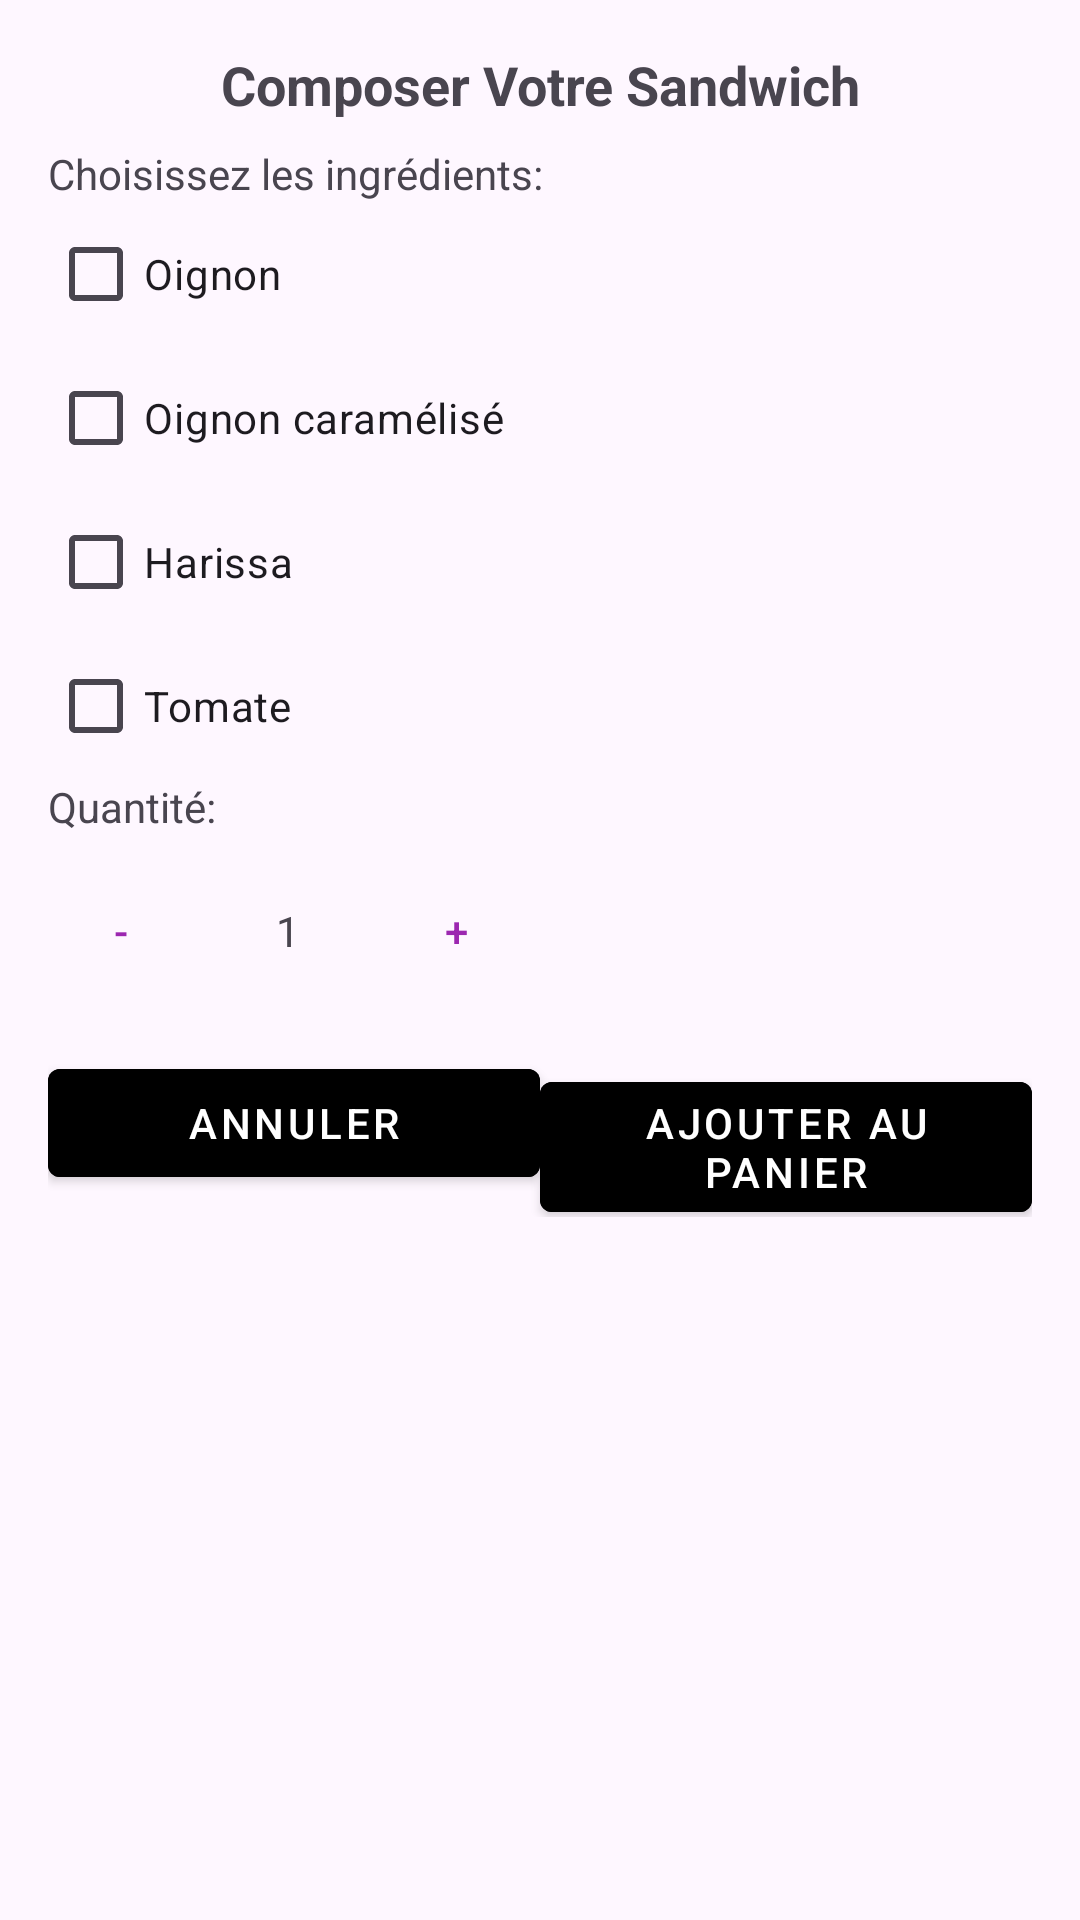

This screen was rendered from an Android layout file. Write that file and the resources it references.
<!-- AndroidManifest.xml: application theme Theme.Project -->
<!-- res/layout/fragment_sandwich_customization.xml -->
<?xml version="1.0" encoding="utf-8"?>
<ScrollView xmlns:android="http://schemas.android.com/apk/res/android"
    android:layout_width="match_parent"
    android:layout_height="match_parent"
    android:padding="16dp">

    <LinearLayout
        android:orientation="vertical"
        android:layout_width="match_parent"
        android:layout_height="wrap_content">

        <TextView
            android:id="@+id/tv_customize_item_name"
            android:layout_width="match_parent"
            android:layout_height="wrap_content"
            android:text="@string/customize_title"
            android:textSize="18dp"
            android:textStyle="bold"
            android:textAlignment="center"
            android:paddingBottom="8dp"/>

        <TextView
            android:layout_width="match_parent"
            android:layout_height="wrap_content"
            android:text="@string/choose_ingredients"/>

        <CheckBox
            android:id="@+id/cb_onion"
            android:layout_width="wrap_content"
            android:layout_height="wrap_content"
            android:text="@string/onion"/>

        <CheckBox
            android:id="@+id/cb_caramelized"
            android:layout_width="wrap_content"
            android:layout_height="wrap_content"
            android:text="@string/caramelized_onion"/>

        <CheckBox
            android:id="@+id/cb_harissa"
            android:layout_width="wrap_content"
            android:layout_height="wrap_content"
            android:text="@string/harissa"/>

        <CheckBox
            android:id="@+id/cb_tomato"
            android:layout_width="wrap_content"
            android:layout_height="wrap_content"
            android:text="@string/tomato"/>

        <TextView
            android:layout_width="match_parent"
            android:layout_height="wrap_content"
            android:text="@string/quantity"/>

        <LinearLayout
            android:orientation="horizontal"
            android:layout_width="wrap_content"
            android:layout_height="wrap_content"
            android:layout_marginTop="8dp">

            <com.google.android.material.button.MaterialButton
                android:id="@+id/btn_qty_minus"
                android:layout_width="48dp"
                android:layout_height="48dp"
                android:text="@string/minus"
                style="@style/Widget.MaterialComponents.Button.TextButton"
                android:backgroundTint="@android:color/transparent"
                android:textColor="@color/purple_500"/>

            <TextView
                android:id="@+id/tv_qty"
                android:layout_width="48dp"
                android:layout_height="48dp"
                android:text="1"
                android:gravity="center"
                android:layout_marginLeft="8dp"
                android:layout_marginRight="8dp"/>

            <com.google.android.material.button.MaterialButton
                android:id="@+id/btn_qty_plus"
                android:layout_width="48dp"
                android:layout_height="48dp"
                android:text="@string/plus"
                style="@style/Widget.MaterialComponents.Button.TextButton"
                android:backgroundTint="@android:color/transparent"
                android:textColor="@color/purple_500"/>
        </LinearLayout>

        <LinearLayout
            android:orientation="horizontal"
            android:layout_width="match_parent"
            android:layout_height="wrap_content"
            android:layout_marginTop="16dp">

            <com.google.android.material.button.MaterialButton
                android:id="@+id/btn_customize_cancel"
                android:layout_width="0dp"
                android:layout_height="wrap_content"
                android:layout_weight="1"
                style="@style/Widget.Button.Cancel"
                android:textColor="@color/white"
                android:text="@string/cancel"/>

            <com.google.android.material.button.MaterialButton
                android:id="@+id/btn_customize_add"
                android:layout_width="0dp"
                android:layout_height="wrap_content"
                android:layout_weight="1"
                style="@style/Widget.Button.Add"
                android:textColor="@color/white"
                android:text="@string/add_to_cart_french"/>
        </LinearLayout>

    </LinearLayout>
</ScrollView>
<!-- resources referenced by this layout -->
<resources>
  <color name="purple_500">#9C27B0</color>
  <color name="white">#FFFFFFFF</color>
  <string name="add_to_cart_french">Ajouter au panier</string>
  <string name="cancel">Annuler</string>
  <string name="caramelized_onion">Oignon caramélisé</string>
  <string name="choose_ingredients">Choisissez les ingrédients:</string>
  <string name="customize_title">Composer Votre Sandwich</string>
  <string name="harissa">Harissa</string>
  <string name="minus">-</string>
  <string name="onion">Oignon</string>
  <string name="plus">+</string>
  <string name="quantity">Quantité:</string>
  <string name="tomato">Tomate</string>
  <style name="Widget.Button.Add" parent="Widget.MaterialComponents.Button">
          <item name="android:backgroundTint">@color/green</item>
          <item name="android:textColor">@color/white</item>
          <item name="cornerFamily">rounded</item>
          <item name="cornerSize">8dp</item>
      </style>
  <style name="Widget.Button.Cancel" parent="Widget.MaterialComponents.Button">
          <item name="android:backgroundTint">@color/red</item>
          <item name="android:textColor">@color/white</item>
          <item name="cornerFamily">rounded</item>
          <item name="cornerSize">8dp</item>
      </style>
  <style name="Theme.Project" parent="Base.Theme.Project" />
  <style name="Base.Theme.Project" parent="Theme.Material3.DayNight.NoActionBar">
          
          
      </style>
</resources>
